Run: headless pygame with SDL's dummy video driver; simulated clock (each Clock.tick advances the game by its frame time, no real sleeping); random seed 0; keys injected as events and as key.get_pressed() state; no mouse input.
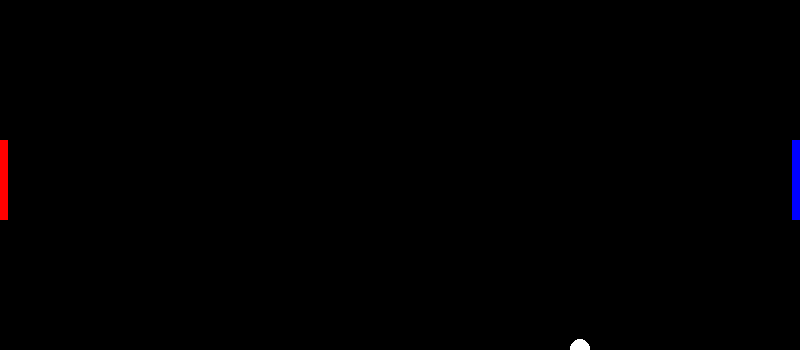
Frame 1 of 4 · flips 1–60 · no input
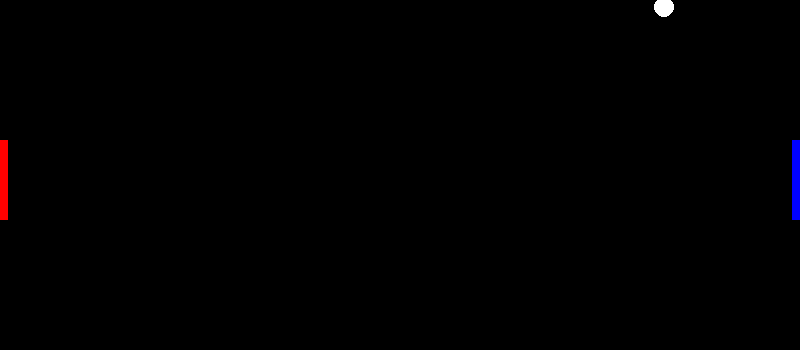
Frame 2 of 4 · flips 61–180 · tapped SPACE, RETURN · held RIGHT (→), D
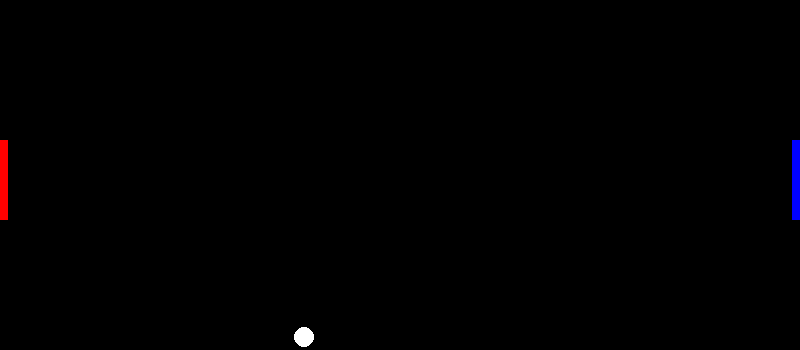
Frame 3 of 4 · flips 181–300 · held DOWN (↓), S
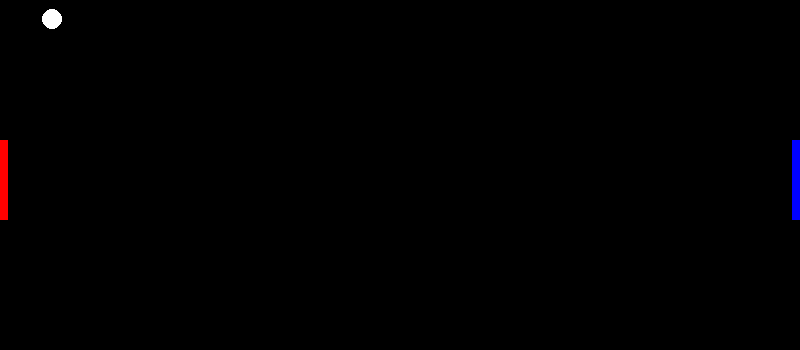
Frame 4 of 4 · flips 301–420 · held LEFT (←), A, UP (↑), W

The pygame program that drew these frames:

import pygame

#definição das funções de exibição dos elementos móveis 
def superficie_bola(surf, cor, x,y, raio):
    pygame.draw.circle(surf, cor, (x,y), raio)
def superficie_jogador(surf, cor, x_jogador, y_jogador, largura_jogadores, altura_jogadores):
    pygame.draw.rect(surf, cor, (x_jogador, y_jogador,largura_jogadores, altura_jogadores))

#inicializar os recursos da biblioteca Pygame
pygame.init()

#definição das características fixas da tela
largura_tela = 800
altura_tela = 350
tela = pygame.display.set_mode((largura_tela, altura_tela))
pygame.display.set_caption("Ping") #nome da janela do jogo
executando = True #variável de controle do loop principal

#informações da bola
#coordenadas da bola
x = largura_tela/2
y = altura_tela/2
#velocidade dos vetores da bola
vel_x = 3
vel_y = 3
raio_bola = 10

#informações dos jogadores
largura_jogadores = 8
altura_jogadores = 80
#coordenadas do jogador 1
x_jogador1 = 0
y_jogador1 = 2*altura_tela/5  #centraliza ele na lateral da tela
#coordenadas do jogador 2
x_jogador2 = largura_tela-largura_jogadores
y_jogador2 = 2*altura_tela/5  #centraliza ele na lateral da tela

#loop de execução do jogo (cada repetição é um frame)
while executando:
    #se o evento for de fechar a janela, executando se torna False e encerra o programa
    for event in pygame.event.get():
        if event.type == pygame.QUIT:
            executando = False

    #iteração (movimento) da bola
    x += vel_x
    y += vel_y
    #verifica se a bola vai encostar no limite da tela e inverte o movimento
    if y <= 0 or y >= altura_tela: vel_y = -vel_y

    if x >= largura_tela or x <= 0: vel_x = -vel_x
    
    #exibição dos elementos
    tela.fill((0,0,0)) #cor de fundo da tela
    superficie_bola(tela, (255,255,255), x, y, raio_bola) #exibe a bola
    #exibe cada jogador
    superficie_jogador(tela, (255,0,0), x_jogador1, y_jogador1, largura_jogadores, altura_jogadores)
    superficie_jogador(tela, (0,0,255), x_jogador2, y_jogador2, largura_jogadores, altura_jogadores)
    
    #atualização da tela a cada loop
    pygame.display.flip()
    pygame.time.delay(10)
    #fim do loop
    
#encerra elementos da biblioteca pygame no programa
pygame.quit()
